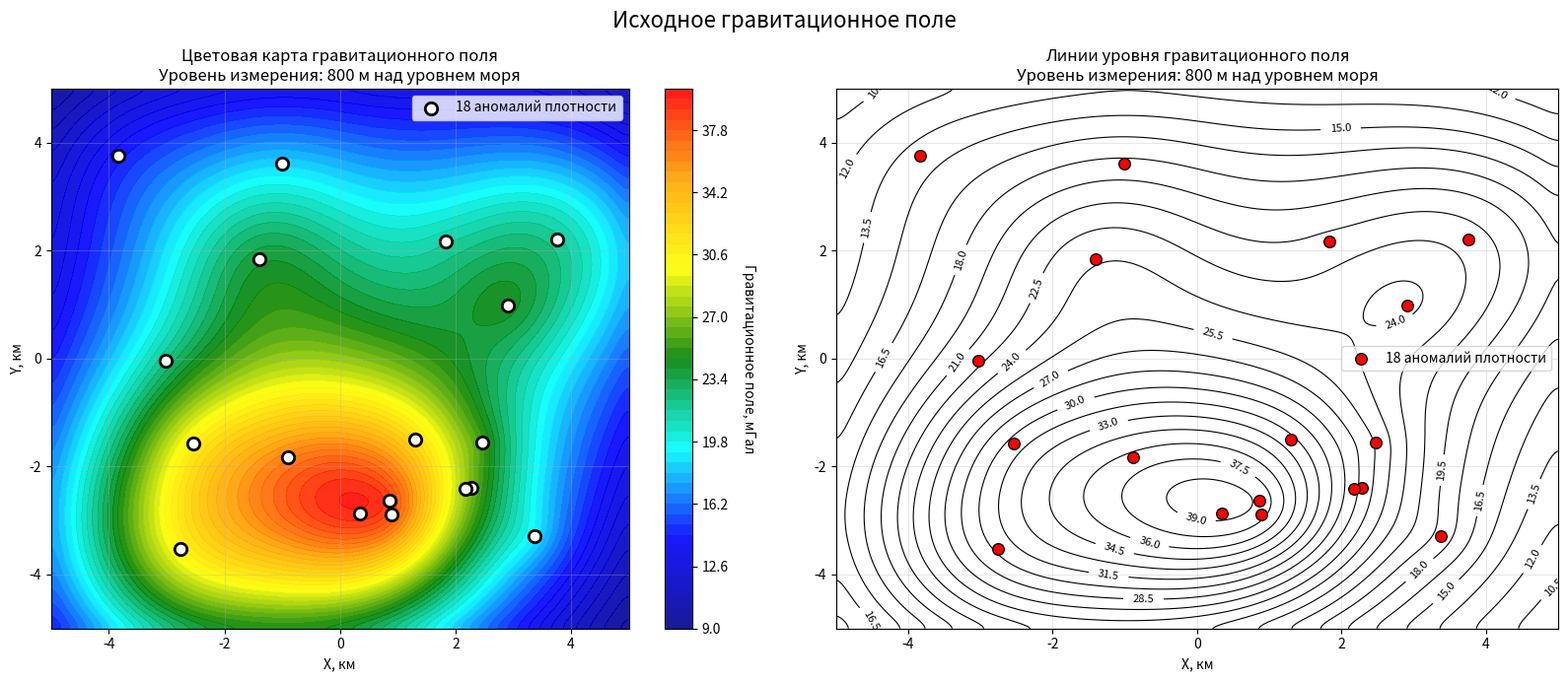
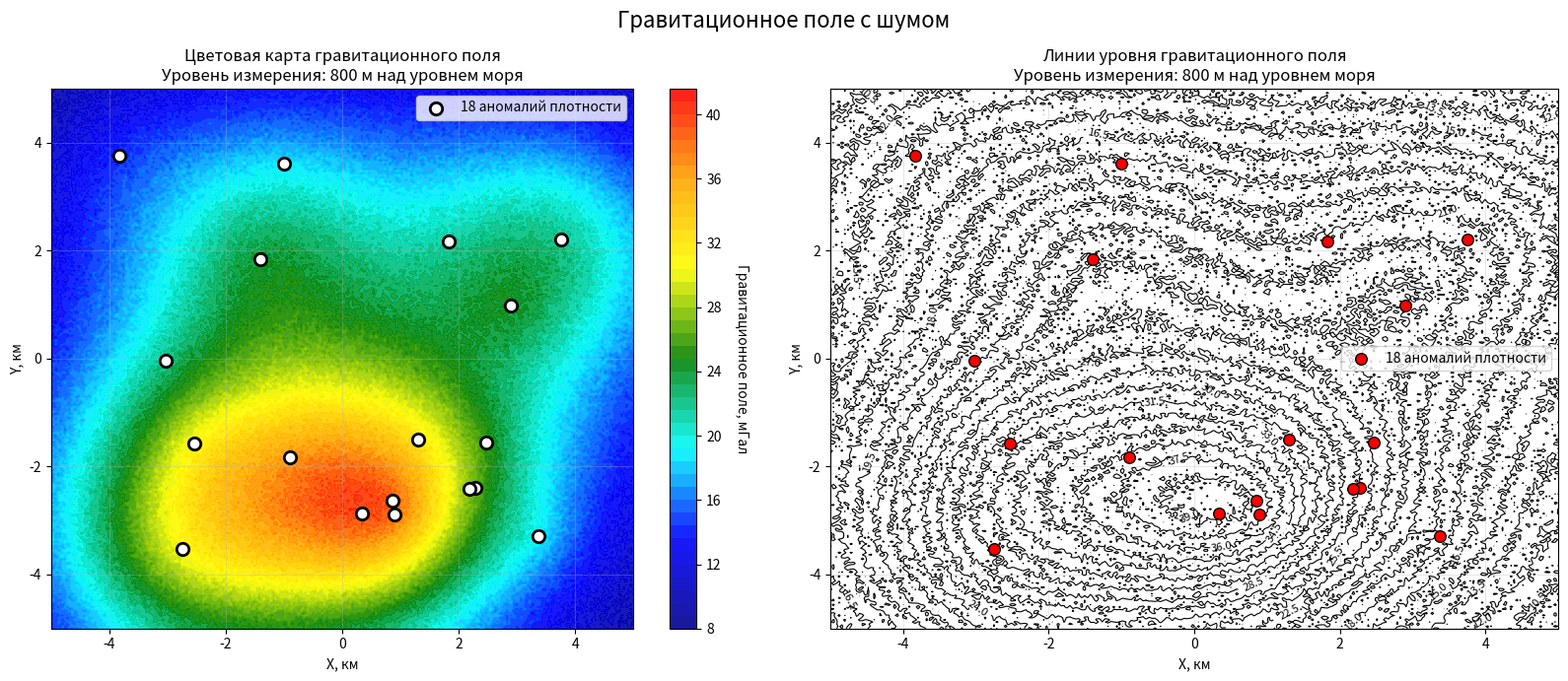
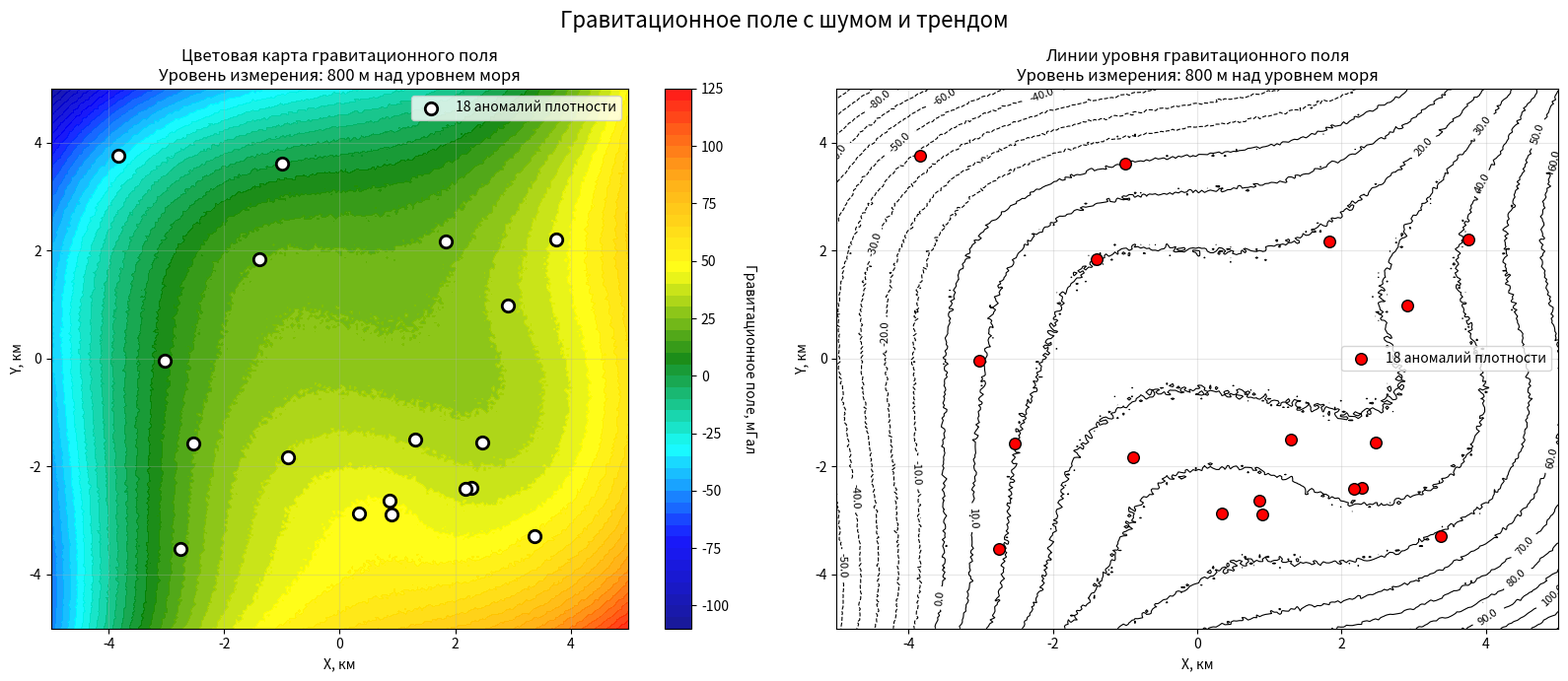
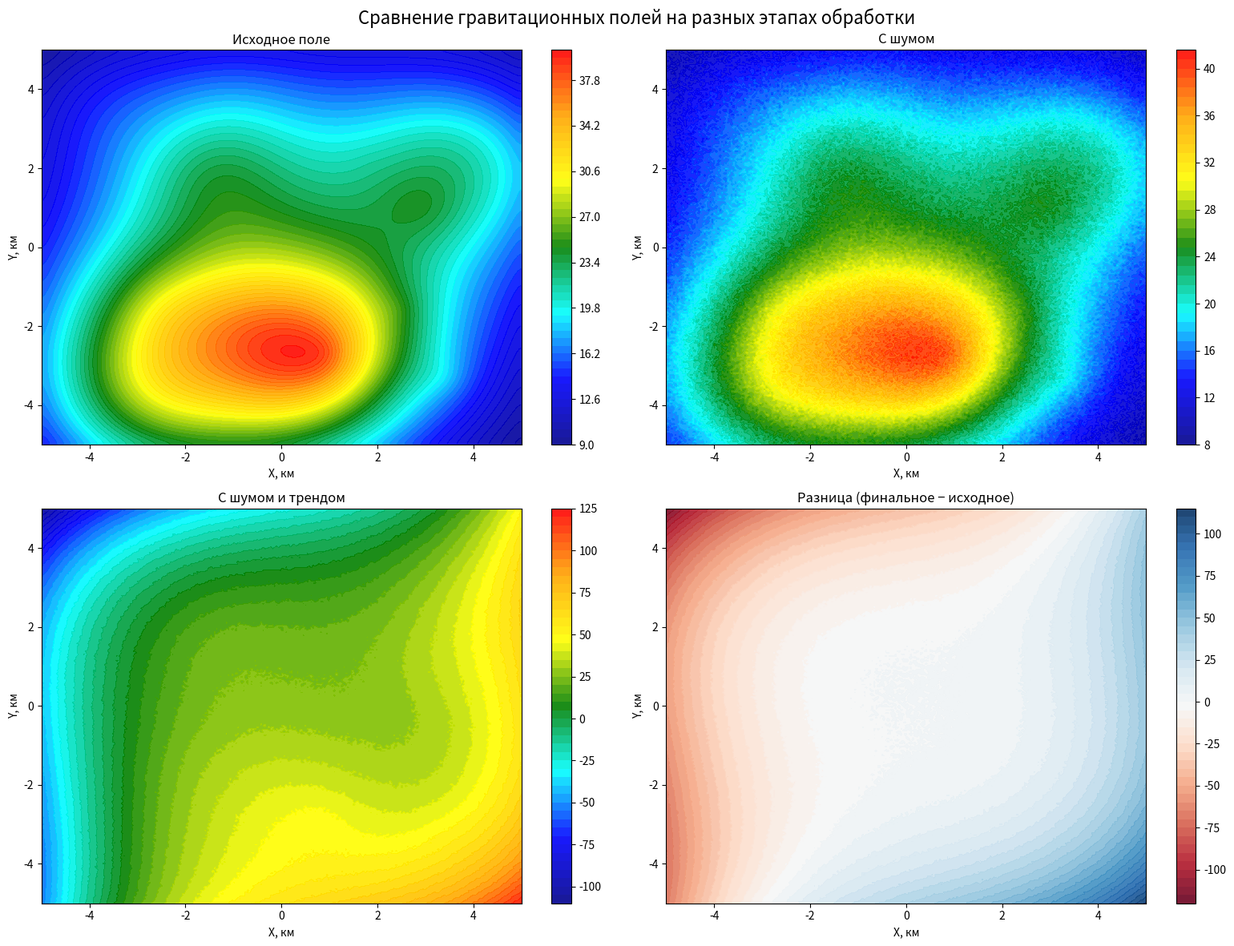

Write the Python code that produced these figures, in order.
"""
Alice
Теперь в программу вычисления гравитационного поля добавь случайный шум и случайный тренд,
описываемый 2D полиномом 1-4 порядков.
Добавление шума и тренда сделай в виде отдельных функций, где задаются параметры шума и тренда
"""

import numpy as np
import matplotlib.pyplot as plt
from matplotlib.colors import LinearSegmentedColormap
from scipy.ndimage import gaussian_filter

# Константа гравитации в м³·кг⁻¹·с⁻²
G = 6.67430e-11
# Коэффициент перевода в мГал: 1 м/с² = 100 000 мГал
M_TO_MGAL = 1e5
# Перевод г/см³ в кг/м³: 1 г/см³ = 1000 кг/м³
DENSITY_CONVERSION = 1000

def create_gravitational_field_map(n_sources=18, grid_size=250,
                            density_range=(0.01, 0.3),  # г/см³
                            radius_range=(0.5, 3000),    # метры
                            z_level=500,             # высота измерения над уровнем моря (м)
                            smoothing_sigma=2.0):
    """Создаёт карту гравитационного поля (в мГал) от сферических аномалий плотности."""
    # Создаём сетку координат в метрах
    x = np.linspace(-5000, 5000, grid_size)  # -5 км до +5 км
    y = np.linspace(-5000, 5000, grid_size)
    X, Y = np.meshgrid(x, y)

    # Инициализируем гравитационное поле
    g_total = np.zeros_like(X)

    # Генерируем случайные позиции, плотности, радиусы и глубины источников
    np.random.seed(42)  # для воспроизводимости
    sources = []

    for _ in range(n_sources):
        # Случайные координаты источника в метрах (X, Y)
        x_source = np.random.uniform(-4000, 4000)
        y_source = np.random.uniform(-4000, 4000)

        # Случайный радиус источника в метрах
        radius = np.random.uniform(*radius_range)

        # Глубина центра шара: верхняя кромка должна быть минимум в 10 м от уровня Z
        buffer_distance = np.random.uniform(10, 100)
        z_center = z_level - (radius + buffer_distance)

        # Случайная аномальная плотность в г/см³, переводим в кг/м³
        density_g_cm3 = np.random.uniform(*density_range)
        density_kg_m3 = density_g_cm3 * DENSITY_CONVERSION

        # Вычисляем объём сферы: V = (4/3)πr³
        volume = (4/3) * np.pi * radius**3

        # Масса = плотность × объём
        mass = density_kg_m3 * volume

        sources.append((x_source, y_source, z_center, density_g_cm3, radius, mass, buffer_distance))

        # Вычисляем расстояния от каждой точки сетки до источника в 3D
        dx = X - x_source
        dy = Y - y_source
        dz = z_level - z_center  # разница по высоте
        r = np.sqrt(dx**2 + dy**2 + dz**2)

        # Избегаем деления на ноль
        r[r == 0] = 1

        # Компоненты гравитационного ускорения (в м/с²)
        g_magnitude = G * mass / r**2

        # Суммируем вклады всех источников
        g_total += g_magnitude

    # Переводим из м/с² в миллиГалы (1 м/с² = 100 000 мГал)
    g_mgal = g_total * M_TO_MGAL

    # Применяем сглаживание для реалистичного распространения
    g_smoothed = gaussian_filter(g_mgal, sigma=smoothing_sigma)

    return X, Y, g_smoothed, sources, z_level

def add_random_noise(field, noise_level=0.1, noise_type='gaussian'):
    """
    Добавляет случайный шум к гравитационному полю.

    Параметры:
    - field: исходное гравитационное поле (2D массив)
    - noise_level: уровень шума (относительный или абсолютный)
    - noise_type: тип шума ('gaussian', 'uniform', 'salt_pepper')
    """
    if noise_type == 'gaussian':
        noise = np.random.normal(0, noise_level, field.shape)
    elif noise_type == 'uniform':
        noise = np.random.uniform(-noise_level, noise_level, field.shape)
    elif noise_type == 'salt_pepper':
        noise = np.zeros(field.shape)
        salt_mask = np.random.random(field.shape) < 0.01  # 1% соли
        pepper_mask = np.random.random(field.shape) < 0.01  # 1% перца
        noise[salt_mask] = noise_level
        noise[pepper_mask] = -noise_level
    else:
        raise ValueError("Неизвестный тип шума")

    noisy_field = field + noise
    return noisy_field

def add_trend_polynomial(field, X, Y, order=2, trend_coefficients=None):
    """
    Добавляет тренд, описываемый 2D полиномом заданного порядка.

    Параметры:
    - field: исходное гравитационное поле (2D массив)
    - X, Y: координаты сетки (2D массивы)
    - order: порядок полинома (1–4)
    - trend_coefficients: коэффициенты полинома. Если None, генерируются случайно
    """
    # Нормализуем координаты для лучшей устойчивости полинома
    x_norm = X / 1000  # в км
    y_norm = Y / 1000  # в км

    trend = np.zeros_like(field)

    if trend_coefficients is None:
        # Генерируем случайные коэффициенты для полинома
        n_terms = (order + 1) * (order + 2) // 2  # число членов полинома
        trend_coefficients = np.random.uniform(-0.5, 0.5, n_terms)

    coeff_idx = 0
    for i in range(order + 1):
        for j in range(order - i + 1):
            trend += trend_coefficients[coeff_idx] * (x_norm**i) * (y_norm**j)
            coeff_idx += 1

    trend_field = field + trend
    return trend_field, trend_coefficients

def plot_gravitational_field(X, Y, field_mgal, sources, z_level, title="Гравитационное поле (мГал)"):
    """Визуализирует карту гравитационного поля и источники."""
    fig, (ax1, ax2) = plt.subplots(1, 2, figsize=(16, 7))

    # Первая панель: цветовая карта гравитационного поля
    cmap = LinearSegmentedColormap.from_list(
        "grav_cmap", ["darkblue", "blue", "cyan", "green", "yellow", "orange", "red"]
    )

    contour = ax1.contourf(X/1000, Y/1000, field_mgal, levels=50, cmap=cmap, alpha=0.9)
    cbar = plt.colorbar(contour, ax=ax1)
    cbar.set_label('Гравитационное поле, мГал', rotation=270, labelpad=20)

    # Отмечаем источники
    source_x, source_y, _, _, _, _, _ = zip(*sources)
    ax1.scatter(
        np.array(source_x)/1000, np.array(source_y)/1000,
        c='white', s=80, edgecolors='black', linewidth=2,
        zorder=6, label=f'{len(sources)} аномалий плотности'
    )

    ax1.set_title(f'Цветовая карта гравитационного поля\nУровень измерения: {z_level} м над уровнем моря')
    ax1.set_xlabel('X, км')
    ax1.set_ylabel('Y, км')
    ax1.legend()
    ax1.grid(True, alpha=0.3)

    # Вторая панель: линии уровня (изолинии)
    contour_lines = ax2.contour(X/1000, Y/1000, field_mgal, levels=25, colors='black', linewidths=0.8)
    ax2.clabel(contour_lines, inline=True, fontsize=8, fmt='%.1f')

    # Отмечаем источники на карте изолиний
    ax2.scatter(np.array(source_x)/1000, np.array(source_y)/1000,
                c='red', s=70, edgecolors='black', zorder=6,
                label=f'{len(sources)} аномалий плотности')

    ax2.set_title(f'Линии уровня гравитационного поля\nУровень измерения: {z_level} м над уровнем моря')
    ax2.set_xlabel('X, км')
    ax2.set_ylabel('Y, км')
    ax2.legend()
    ax2.grid(True, alpha=0.3)

    plt.suptitle(title, fontsize=16)
    plt.tight_layout()
    plt.show()

    return fig

# Основной блок программы
if __name__ == "__main__":
    print("Создание карты гравитационного поля от аномалий плотности...")

    # Задаём уровень измерения (можно менять от 0 до 1500 м)
    measurement_level = 800  # м над уровнем моря

    # Создаём карту с 18 источниками
    X, Y, gravitational_field, sources, z_level = create_gravitational_field_map(
        n_sources=18,
        grid_size=250,
        density_range=(0.01, 0.3),
        radius_range=(0.5, 3000),
        z_level=measurement_level,
        smoothing_sigma=3.0
    )

    print(f"Исходное поле создано. Диапазон значений: {np.min(gravitational_field):.3f} – {np.max(gravitational_field):.3f} мГал")

    # Добавляем случайный шум
    noisy_field = add_random_noise(
        gravitational_field,
        noise_level=0.45,  # 0.05 - 5% от стандартного отклонения исходного поля
        noise_type='gaussian'
    )
    print(f"Добавлен гауссовский шум. Диапазон значений с шумом: {np.min(noisy_field):.3f} – {np.max(noisy_field):.3f} мГал")

    # Добавляем тренд (полином 2-го порядка)
    final_field, trend_coeffs = add_trend_polynomial(
        noisy_field,
        X, Y,
        order=3, # 2
        trend_coefficients=None  # случайные коэффициенты
    )
    print(f"Добавлен полиномиальный тренд. Диапазон значений с трендом: {np.min(final_field):.3f} – {np.max(final_field):.3f} мГал")
    print(f"Коэффициенты тренда: {trend_coeffs}")

    # Визуализируем результаты
    fig1 = plot_gravitational_field(X, Y, gravitational_field, sources, z_level, "Исходное гравитационное поле")
    fig2 = plot_gravitational_field(X, Y, noisy_field, sources, z_level, "Гравитационное поле с шумом")
    fig3 = plot_gravitational_field(X, Y, final_field, sources, z_level, "Гравитационное поле с шумом и трендом")

    # Дополнительная информация о источниках
    print(f"\nИнформация об аномалиях плотности:")
    print(f"Количество источников: {len(sources)}")
    print(f"Уровень измерения: {z_level} м над уровнем моря")

    densities_g_cm3 = [s[3] for s in sources]
    radii = [s[4] for s in sources]
    masses = [s[5] for s in sources]
    depths = [s[2] for s in sources]  # глубины центров
    buffers = [s[6] for s in sources]  # буферные расстояния

    print(f"Средняя аномальная плотность: {np.mean(densities_g_cm3):.3f} г/см³")
    print(f"Диапазон плотностей: {min(densities_g_cm3):.3f} – {max(densities_g_cm3):.3f} г/см³")

    print(f"Средний радиус: {np.mean(radii):.1f} м")
    print(f"Диапазон радиусов: {min(radii):.1f} – {max(radii):.1f} м")

    print(f"Средняя глубина центра: {np.mean(depths):.1f} м")
    print(f"Диапазон глубин центров: {min(depths):.1f} – {max(depths):.1f} м")

    print(f"Среднее буферное расстояние (запас): {np.mean(buffers):.1f} м")
    print(f"Диапазон буферных расстояний: {min(buffers):.1f} – {max(buffers):.1f} м")

    # Проверяем условие: верхняя кромка шара должна быть минимум в 10 м от уровня Z
    min_distance_to_surface = []
    for source in sources:
        x_src, y_src, z_center, density, radius, mass, buffer = source
        # Верхняя кромка шара: z_top = z_center + radius
        z_top = z_center + radius
        # Расстояние от верхней кромки до уровня измерения
        distance = z_level - z_top
        min_distance_to_surface.append(distance)

    print(f"\nПроверка условия расположения шаров:")
    print(f"Минимальное расстояние от верхней кромки до уровня Z: {min(min_distance_to_surface):.1f} м")
    print(f"Максимальное расстояние от верхней кромки до уровня Z: {max(min_distance_to_surface):.1f} м")

    if min(min_distance_to_surface) >= 10:
        print("✓ Условие выполнено: все шары расположены минимум в 10 м от уровня измерения")
    else:
        # Находим проблемные источники
        problematic_sources = []
        for i, source in enumerate(sources):
            x_src, y_src, z_center, density, radius, mass, buffer = source
            z_top = z_center + radius
            distance = z_level - z_top
            if distance < 10:
                problematic_sources.append((i, distance, radius, z_center))
        print(f"✗ ВНИМАНИЕ: найдено {len(problematic_sources)} источников, нарушающих условие:")
        for idx, dist, rad, zc in problematic_sources:
            print(f"   Источник {idx+1}: расстояние = {dist:.1f} м, радиус = {rad:.1f} м, глубина центра = {zc:.1f} м")

    # Статистика по гравитационному полю
    print(f"\nСтатистика гравитационного поля (окончательное):")
    print(f"Минимум: {np.min(final_field):.3f} мГал")
    print(f"Максимум: {np.max(final_field):.3f} мГал")
    print(f"Среднее: {np.mean(final_field):.3f} мГал")
    print(f"Стандартное отклонение: {np.std(final_field):.3f} мГал")

    # Дополнительная информация о самых сильных аномалиях
    print(f"\nТоп-3 самых сильных аномалий по массе:")
    sorted_sources = sorted(sources, key=lambda x: x[5], reverse=True)
    for i, source in enumerate(sorted_sources[:3]):
        x_src, y_src, z_center, density, radius, mass, buffer = source
        z_top = z_center + radius  # верхняя кромка
        distance_to_z = z_level - z_top  # расстояние до уровня измерения
        print(f"{i+1}. Масса: {mass:.2e} кг, "
              f"плотность: {density:.3f} г/см³, "
              f"радиус: {radius:.1f} м, "
              f"глубина центра: {z_center:.1f} м, "
              f"расстояние до Z: {distance_to_z:.1f} м")

    # Анализ распределения глубин
    print(f"\nАнализ распределения глубин:")
    shallow_sources = sum(1 for d in depths if d < 0)  # выше уровня моря (отрицательные глубины)
    deep_sources = sum(1 for d in depths if d <= -1000)  # очень глубокие (>1000 м ниже уровня моря)
    medium_sources = len(sources) - shallow_sources - deep_sources
    print(f"Источников выше уровня моря: {shallow_sources}")
    print(f"Источников на глубине >1000 м: {deep_sources}")
    print(f"Источников на средней глубине: {medium_sources}")

    # Дополнительная визуализация: сравнение полей
    fig_compare, axes = plt.subplots(2, 2, figsize=(16, 12))
    fig_compare.suptitle("Сравнение гравитационных полей на разных этапах обработки", fontsize=16)

    cmap = LinearSegmentedColormap.from_list(
        "grav_cmap", ["darkblue", "blue", "cyan", "green", "yellow", "orange", "red"]
    )

    # Исходное поле
    contour1 = axes[0, 0].contourf(X/1000, Y/1000, gravitational_field, levels=50, cmap=cmap, alpha=0.9)
    axes[0, 0].set_title("Исходное поле")
    axes[0, 0].set_xlabel("X, км")
    axes[0, 0].set_ylabel("Y, км")
    plt.colorbar(contour1, ax=axes[0, 0])

    # Поле с шумом
    contour2 = axes[0, 1].contourf(X/1000, Y/1000, noisy_field, levels=50, cmap=cmap, alpha=0.9)
    axes[0, 1].set_title("С шумом")
    axes[0, 1].set_xlabel("X, км")
    axes[0, 1].set_ylabel("Y, км")
    plt.colorbar(contour2, ax=axes[0, 1])

    # Поле с трендом
    contour3 = axes[1, 0].contourf(X/1000, Y/1000, final_field, levels=50, cmap=cmap, alpha=0.9)
    axes[1, 0].set_title("С шумом и трендом")
    axes[1, 0].set_xlabel("X, км")
    axes[1, 0].set_ylabel("Y, км")
    plt.colorbar(contour3, ax=axes[1, 0])

    # Разница между исходным и финальным полем
    difference = final_field - gravitational_field
    contour4 = axes[1, 1].contourf(X/1000, Y/1000, difference, levels=50, cmap='RdBu', alpha=0.9)
    axes[1, 1].set_title("Разница (финальное − исходное)")
    axes[1, 1].set_xlabel("X, км")
    axes[1, 1].set_ylabel("Y, км")
    plt.colorbar(contour4, ax=axes[1, 1])

    plt.tight_layout()
    plt.show()

    # Статистика по добавленным компонентам
    print(f"\nСтатистика добавленных компонентов:")
    trend_only = final_field - noisy_field
    noise_only = noisy_field - gravitational_field

    print(f"Шум: диапазон {np.min(noise_only):.3f} – {np.max(noise_only):.3f} мГал, "
          f"среднее: {np.mean(noise_only):.3f} мГал, "
          f"стандартное отклонение: {np.std(noise_only):.3f} мГал")
    print(f"Тренд: диапазон {np.min(trend_only):.3f} – {np.max(trend_only):.3f} мГал, "
          f"среднее: {np.mean(trend_only):.3f} мГал, "
          f"стандартное отклонение: {np.std(trend_only):.3f} мГал")

    print("\nПрограмма завершена успешно!")
